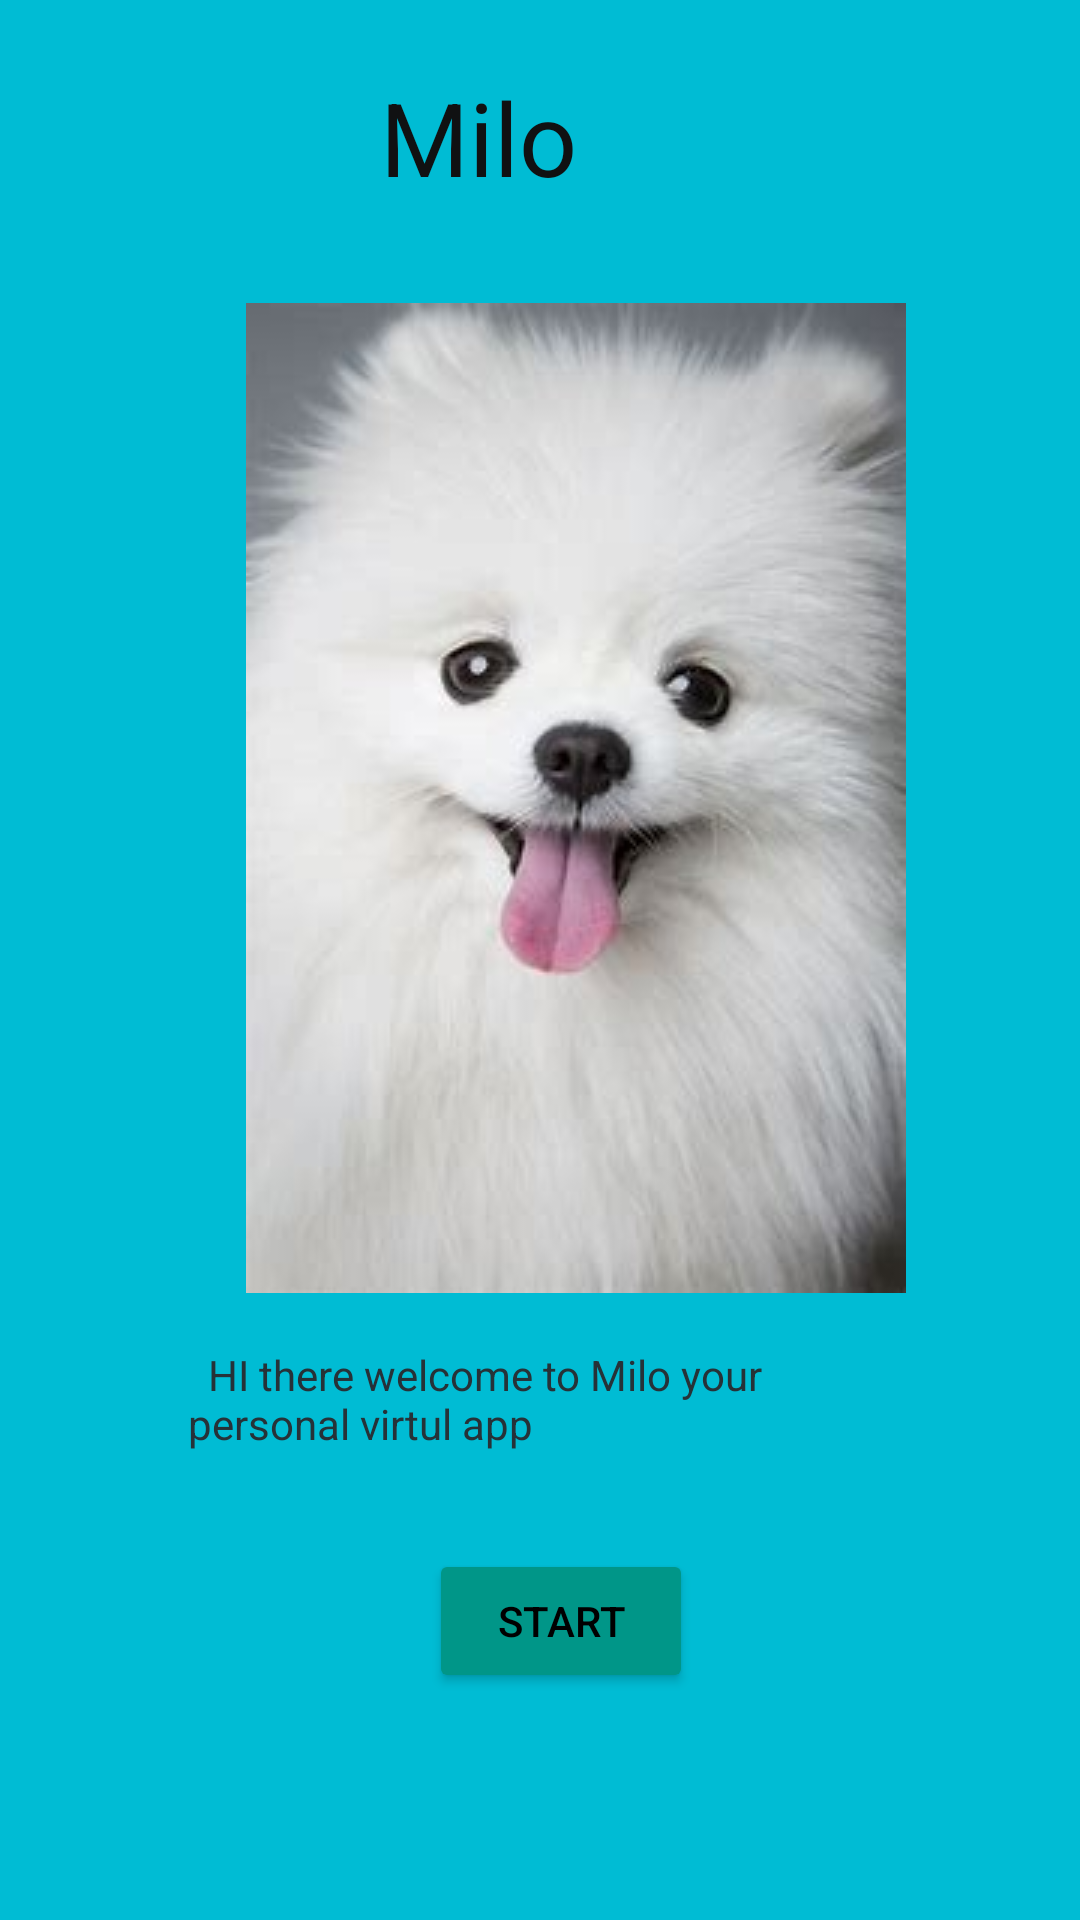

The Android layout XML behind this screen, and the referenced resources:
<!-- AndroidManifest.xml: application theme Theme.ST10444951ASS2 -->
<!-- res/layout/activity_main.xml -->
<?xml version="1.0" encoding="utf-8"?>
<androidx.constraintlayout.widget.ConstraintLayout xmlns:android="http://schemas.android.com/apk/res/android"
    xmlns:app="http://schemas.android.com/apk/res-auto"
    xmlns:tools="http://schemas.android.com/tools"
    android:layout_width="match_parent"
    android:layout_height="match_parent"
    android:background="#00BCD4"
    android:backgroundTint="#00BCD4"
    tools:context=".MainActivity">

    <TextView
        android:id="@+id/textView"
        android:layout_width="131dp"
        android:layout_height="48dp"
        android:text="Milo"
        android:textColor="#101112"
        android:textSize="34sp"
        app:layout_constraintBottom_toBottomOf="parent"
        app:layout_constraintEnd_toEndOf="parent"
        app:layout_constraintHorizontal_bias="0.553"
        app:layout_constraintStart_toStartOf="parent"
        app:layout_constraintTop_toTopOf="parent"
        app:layout_constraintVertical_bias="0.039"
        tools:ignore="HardcodedText,TextSizeCheck" />

    <ImageView
        android:id="@+id/imageView"
        android:layout_width="wrap_content"
        android:layout_height="wrap_content"
        android:layout_marginStart="82dp"
        android:layout_marginEnd="109dp"
        android:importantForAccessibility="no"
        app:layout_constraintBottom_toBottomOf="parent"
        app:layout_constraintEnd_toEndOf="parent"
        app:layout_constraintHorizontal_bias="0.0"
        app:layout_constraintStart_toStartOf="parent"
        app:layout_constraintTop_toTopOf="parent"
        app:layout_constraintVertical_bias="0.326"
        app:srcCompat="@drawable/profile" />

    <Button
        android:id="@+id/startButton"
        android:layout_width="wrap_content"
        android:layout_height="wrap_content"
        android:layout_marginStart="143dp"
        android:layout_marginEnd="177dp"
        android:backgroundTint="#009688"
        android:text="Start"
        android:textColor="#000000"
        app:layout_constraintBottom_toBottomOf="parent"
        app:layout_constraintEnd_toEndOf="parent"
        app:layout_constraintHorizontal_bias="0.0"
        app:layout_constraintStart_toStartOf="parent"
        app:layout_constraintTop_toTopOf="parent"
        app:layout_constraintVertical_bias="0.872"
        tools:ignore="HardcodedText" />

    <TextView
        android:id="@+id/textView"
        android:layout_width="195dp"
        android:layout_height="42dp"
        android:text="@string/hi_there_welcome_to_milo_your_personal_virtual_pet"
        android:textColor="#263238"
        app:layout_constraintBottom_toBottomOf="parent"
        app:layout_constraintEnd_toEndOf="parent"
        app:layout_constraintHorizontal_bias="0.379"
        app:layout_constraintStart_toStartOf="parent"
        app:layout_constraintTop_toTopOf="parent"
        app:layout_constraintVertical_bias="0.75"
        tools:ignore="DuplicateIds,MissingConstraints,TextSizeCheck" />

</androidx.constraintlayout.widget.ConstraintLayout>
<!-- resources referenced by this layout -->
<resources>
  <!-- drawable profile: jpeg bitmap (drawable, 7965 bytes) -->
  <string name="hi_there_welcome_to_milo_your_personal_virtual_pet">\tHI there welcome to Milo your personal virtul app</string>
  <style name="Theme.ST10444951ASS2" parent="Base.Theme.ST10444951ASS2" />
  <style name="Base.Theme.ST10444951ASS2" parent="Theme.Material3.DayNight.NoActionBar">
          
          
      </style>
</resources>
